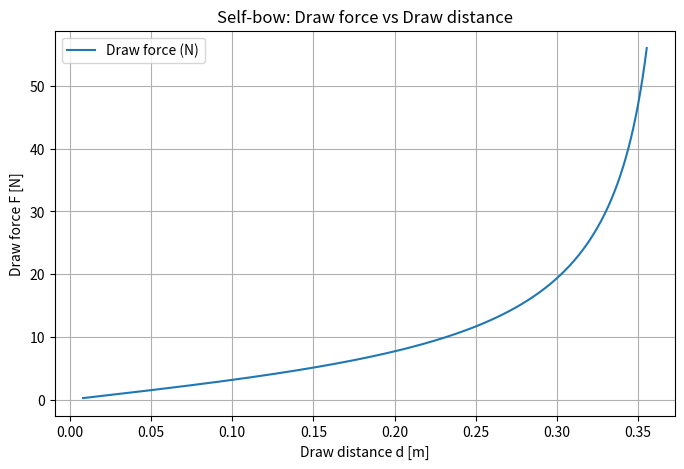
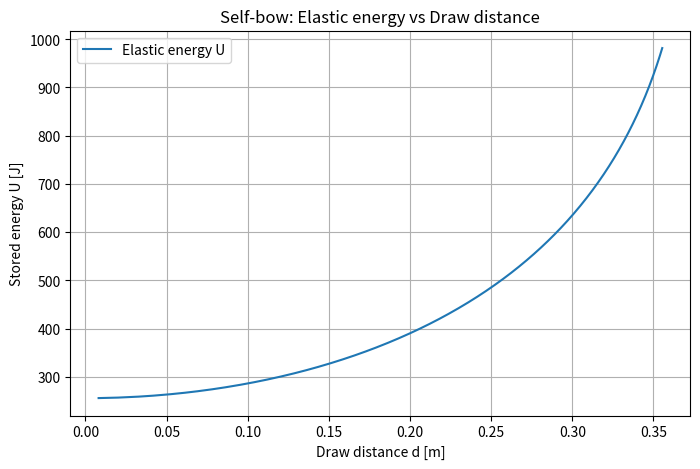
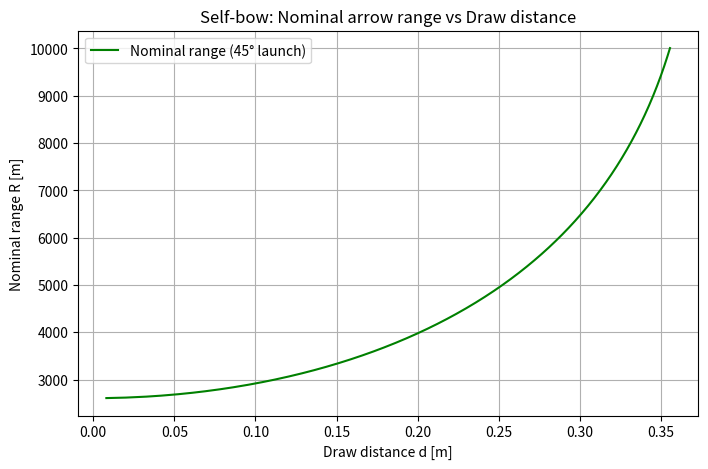

These figures' Python source, in order:
import numpy as np
import matplotlib.pyplot as plt

# =======================
# Bow parameters
# =======================
L = 1.0      # limb arc length [m]
l0 = 0.75    # bowstring length [m]
E = 1e10     # Young's modulus [Pa]
r = 0.01     # radius of circular cross-section [m]
#NOTE: Currently, the bow is much too powerful because I'm assuming a fixed circular radius along the length of the bow limb, whereas real bows taper (and more commonly use rectangular cross-sections, although I've set r to take that part into account).

# Arrow parameters
m_arrow = 0.02  # mass [kg]
theta_deg = 45  # launch angle in degrees

g = 9.81  # gravity [m/s²]

# =======================
# Bending stiffness
# =======================
I = (np.pi/4) * r**4
B = E * I

# =======================
# Circular-arc formulas
# =======================
def l_of_a(a):
    return L * np.sin(a)/a

def d_of_a(a):
    l = l_of_a(a)
    return 0.5 * np.sqrt(l0**2 - l**2)

def U_of_a(a):
    return 2 * B * a**2 / L

def F_of_a(a):
    l = l_of_a(a)
    dl_da = L * (a*np.cos(a) - np.sin(a)) / a**2
    d = d_of_a(a)
    ddd_a = - l * dl_da / (2*d)
    dU_da = 4*B*a / L
    F = dU_da / ddd_a
    return F

# =======================
# Generate curves
# =======================
a_vals = np.linspace(0.01, 2.5, 1000)
#NOTE: np.pi is the maximum value for a that's geometrically possible.

d_vals = np.array([d_of_a(a) for a in a_vals])
F_vals = np.array([F_of_a(a) for a in a_vals])
U_vals = np.array([U_of_a(a) for a in a_vals])

# =======================
# Compute firing velocity and range
# =======================
v_vals = np.sqrt(2*U_vals/m_arrow)
theta_rad = np.radians(theta_deg)
R_vals = v_vals**2 * np.sin(2*theta_rad)/g

# =======================
# Plot F vs d
# =======================
plt.figure(figsize=(8,5))
plt.plot(d_vals, F_vals/1e2, label="Draw force (N)")
plt.xlabel("Draw distance d [m]")
plt.ylabel("Draw force F [N]")
plt.title("Self-bow: Draw force vs Draw distance")
plt.grid(True)
plt.legend()
plt.show()

# =======================
# Plot U vs d
# =======================
plt.figure(figsize=(8,5))
plt.plot(d_vals, U_vals, label="Elastic energy U")
plt.xlabel("Draw distance d [m]")
plt.ylabel("Stored energy U [J]")
plt.title("Self-bow: Elastic energy vs Draw distance")
plt.grid(True)
plt.legend()
plt.show()

# =======================
# Plot nominal range vs draw distance
# =======================
plt.figure(figsize=(8,5))
plt.plot(d_vals, R_vals, color='green', label=f"Nominal range ({theta_deg}° launch)")
plt.xlabel("Draw distance d [m]")
plt.ylabel("Nominal range R [m]")
plt.title("Self-bow: Nominal arrow range vs Draw distance")
plt.grid(True)
plt.legend()
plt.show()
